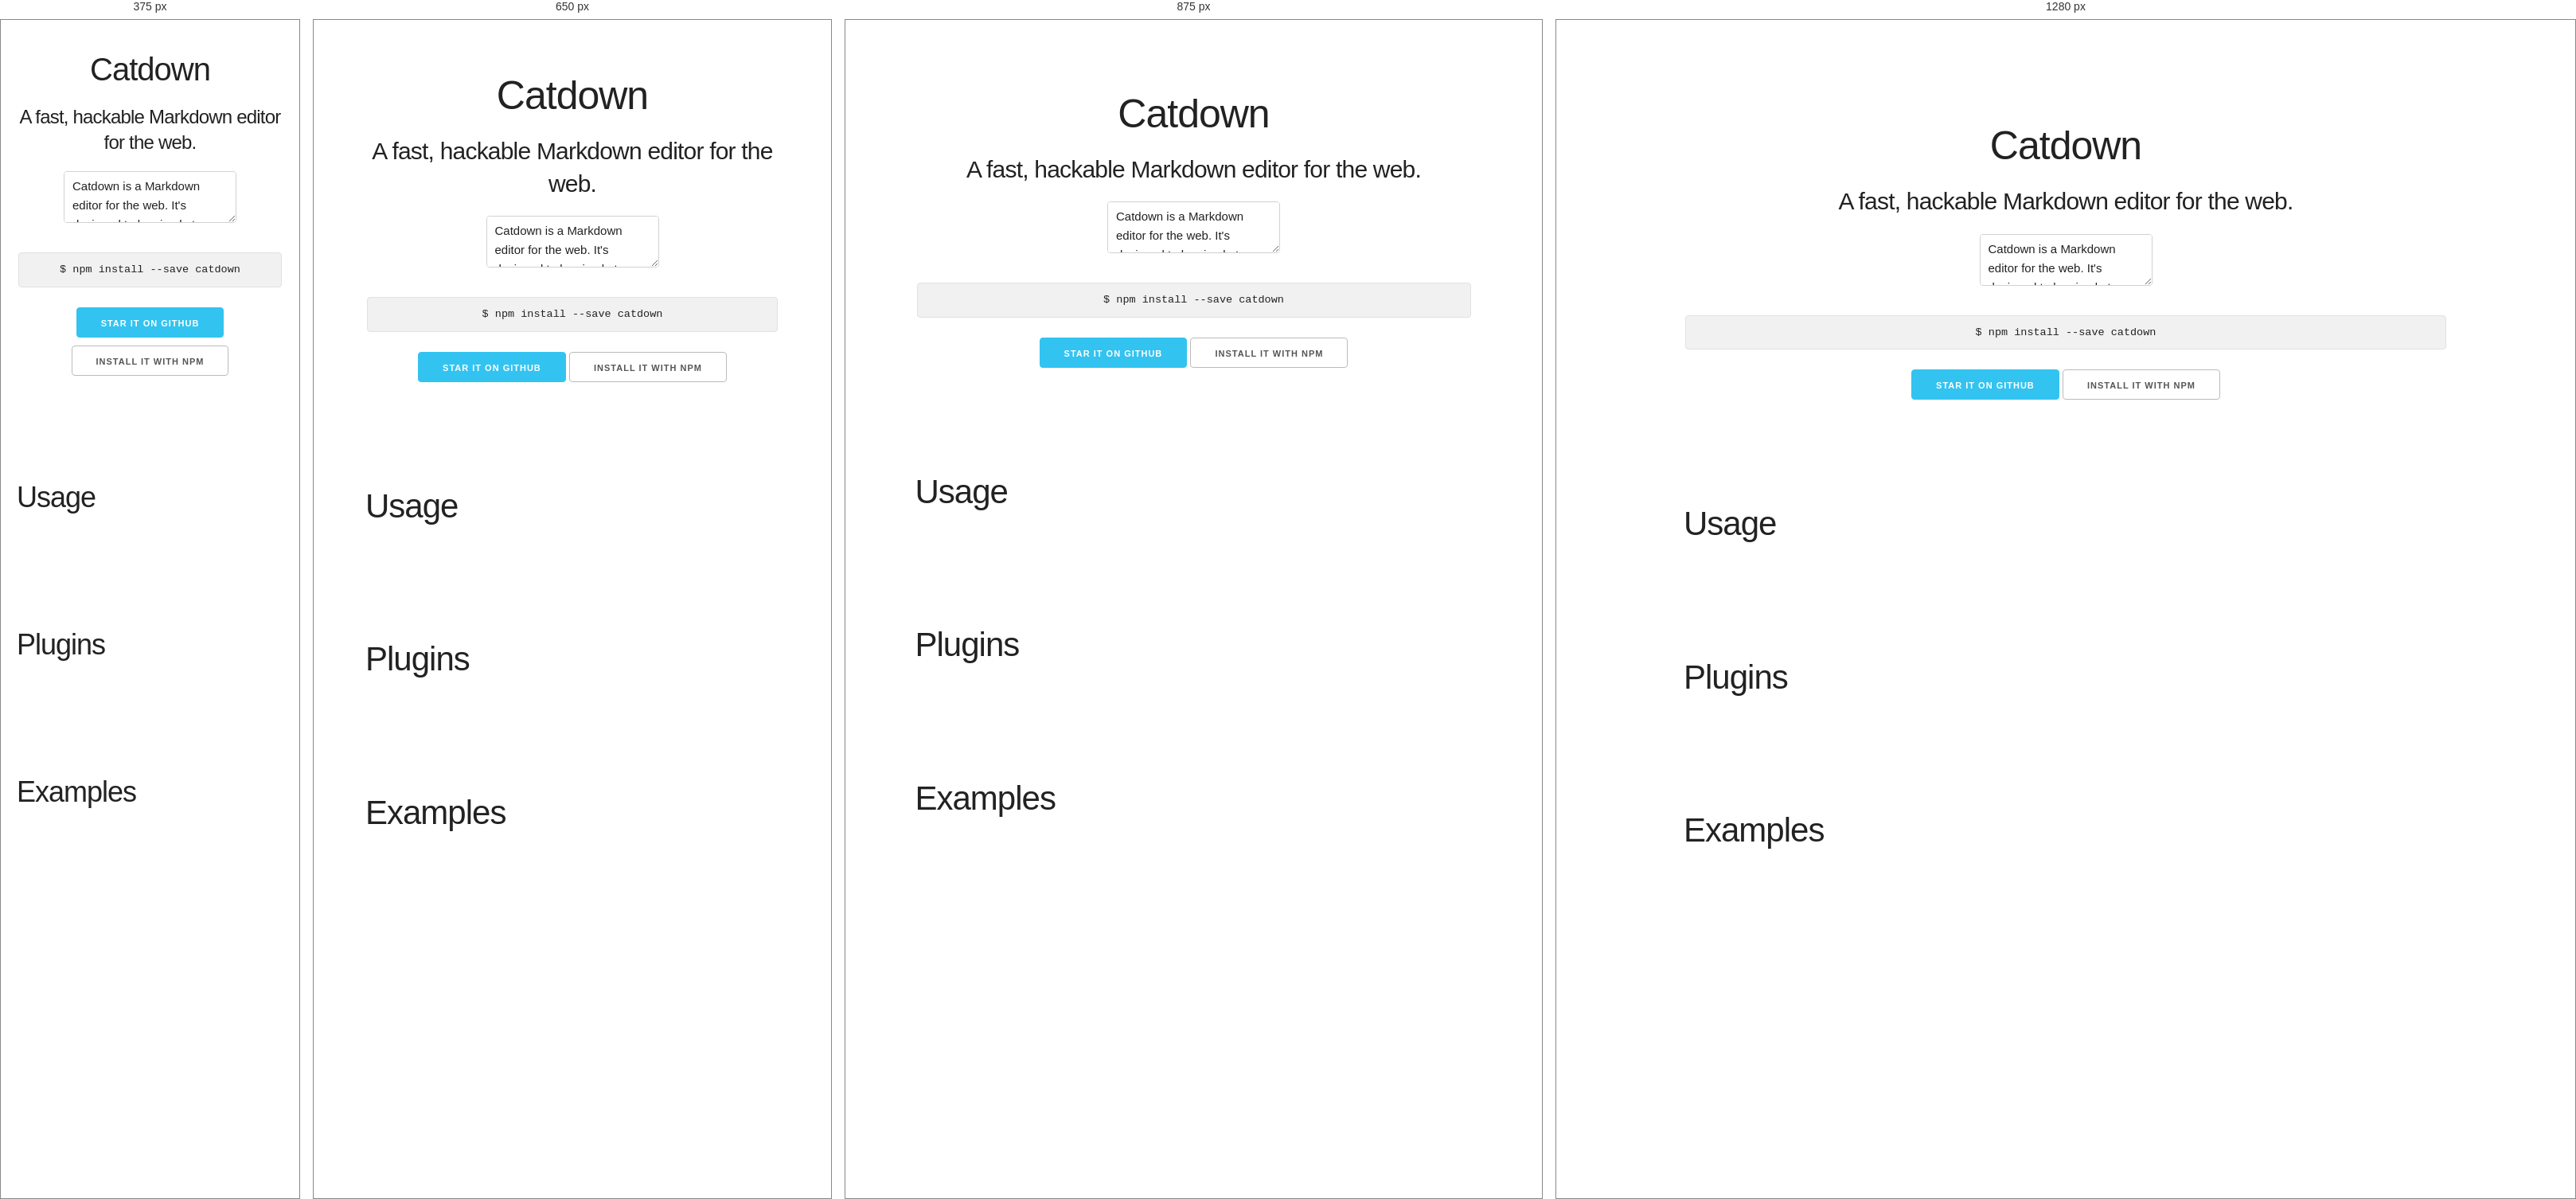
Rendered at 375 px, 650 px, 875 px and 1280 px, left to right.

<!-- file: index.html -->
<!DOCTYPE html>
<html lang="en">
<head>
    <meta charset="UTF-8">
    <title>Catdown - Fast, hackable Markdown editor for the web.</title>
    <meta name="description" content="Fast, hackable Markdown editor for the web.">
    <meta name="author" content="Richard Foster">

    <meta name="viewport" content="width=device-width, initial-scale=1">
    <link rel="icon" type="image/png" href="images/favicon.png">

    <link href="//fonts.googleapis.com/css?family=Raleway:400,600" rel="stylesheet" type="text/css">
    <link rel="stylesheet" href="styles/global.css">
</head>
<body>
    <div class="block" id="block-intro">
        <div class="container">
            <div class="row">
                <h1>Catdown</h1>
                <h4>A fast, hackable Markdown editor for the web.</h4>

                <section class="row catdown-example">
                    <textarea id="md-editor">Catdown is a Markdown editor for the web. It's designed to be simple to install, configure, extend and use.

Built on the excellent [CodeMirror](http://codemirror.net) and not dependent on jQuery.

### Installation

Install it with `npm`.

```bash
$ npm install --save catdown
```

`require` it in your code.

```js
// Import Catdown
var Catdown = require("catdown");

// Create an editor
var editor = new Catdown({
    textarea: document.getElementById("md-editor"),
    preview: document.getElementById("md-preview")
});
```

And `<link>` the stylesheet.

```html
<link rel="stylesheet" href="node_modules/catdown/styles/dist/catdown.css">
```

**You're done!**</textarea>
                    <section id="md-preview"></section>
                </section>

                <pre><code>$ npm install --save catdown</code></pre>
                <a href="https://github.com/zuren/catdown" class="button button-primary">Star it on Github</a>
                <a href="https://npmjs.com/package/catdown" class="button">Install it with NPM</a>
            </div>
        </div>
    </div>
    <div class="block" id="block-usage">
        <div class="container">
            <div class="row">
                <h2>Usage</h2>
            </div>
        </div>
    </div>
    <div class="block" id="block-plugins">
        <div class="container">
            <div class="row">
                <h2>Plugins</h2>
            </div>
        </div>
    </div>
    <div class="block" id="block-examples">
        <div class="container">
            <div class="row">
                <h2>Examples</h2>
            </div>
        </div>
    </div>

    <script src="scripts/index.js"></script>
</body>
</html>

/* @media block from styles/global.css */
@media (min-width: 400px) {
  .container {
    width: 85%;
    padding: 0; }
}

/* @media block from styles/global.css */
@media (min-width: 550px) {
  .container {
    width: 80%; }
  .column,
  .columns {
    margin-left: 4%; }
  .column:first-child,
  .columns:first-child {
    margin-left: 0; }

  .one.column,
  .one.columns                    { width: 4.66666666667%; }
  .two.columns                    { width: 13.3333333333%; }
  .three.columns                  { width: 22%;            }
  .four.columns                   { width: 30.6666666667%; }
  .five.columns                   { width: 39.3333333333%; }
  .six.columns                    { width: 48%;            }
  .seven.columns                  { width: 56.6666666667%; }
  .eight.columns                  { width: 65.3333333333%; }
  .nine.columns                   { width: 74.0%;          }
  .ten.columns                    { width: 82.6666666667%; }
  .eleven.columns                 { width: 91.3333333333%; }
  .twelve.columns                 { width: 100%; margin-left: 0; }

  .one-third.column               { width: 30.6666666667%; }
  .two-thirds.column              { width: 65.3333333333%; }

  .one-half.column                { width: 48%; }

  /* Offsets */
  .offset-by-one.column,
  .offset-by-one.columns          { margin-left: 8.66666666667%; }
  .offset-by-two.column,
  .offset-by-two.columns          { margin-left: 17.3333333333%; }
  .offset-by-three.column,
  .offset-by-three.columns        { margin-left: 26%;            }
  .offset-by-four.column,
  .offset-by-four.columns         { margin-left: 34.6666666667%; }
  .offset-by-five.column,
  .offset-by-five.columns         { margin-left: 43.3333333333%; }
  .offset-by-six.column,
  .offset-by-six.columns          { margin-left: 52%;            }
  .offset-by-seven.column,
  .offset-by-seven.columns        { margin-left: 60.6666666667%; }
  .offset-by-eight.column,
  .offset-by-eight.columns        { margin-left: 69.3333333333%; }
  .offset-by-nine.column,
  .offset-by-nine.columns         { margin-left: 78.0%;          }
  .offset-by-ten.column,
  .offset-by-ten.columns          { margin-left: 86.6666666667%; }
  .offset-by-eleven.column,
  .offset-by-eleven.columns       { margin-left: 95.3333333333%; }

  .offset-by-one-third.column,
  .offset-by-one-third.columns    { margin-left: 34.6666666667%; }
  .offset-by-two-thirds.column,
  .offset-by-two-thirds.columns   { margin-left: 69.3333333333%; }

  .offset-by-one-half.column,
  .offset-by-one-half.columns     { margin-left: 52%; }

}

/* @media block from styles/global.css */
@media (min-width: 550px) {
  h1 { font-size: 5.0rem; }
  h2 { font-size: 4.2rem; }
  h3 { font-size: 3.6rem; }
  h4 { font-size: 3.0rem; }
  h5 { font-size: 2.4rem; }
  h6 { font-size: 1.5rem; }
}

/* @media block from styles/global.css */
@media (min-width: 400px) {}

/* @media block from styles/global.css */
@media (min-width: 550px) {}

/* @media block from styles/global.css */
@media (min-width: 750px) {}

/* @media block from styles/global.css */
@media (min-width: 1000px) {}

/* @media block from styles/global.css */
@media (min-width: 1200px) {}